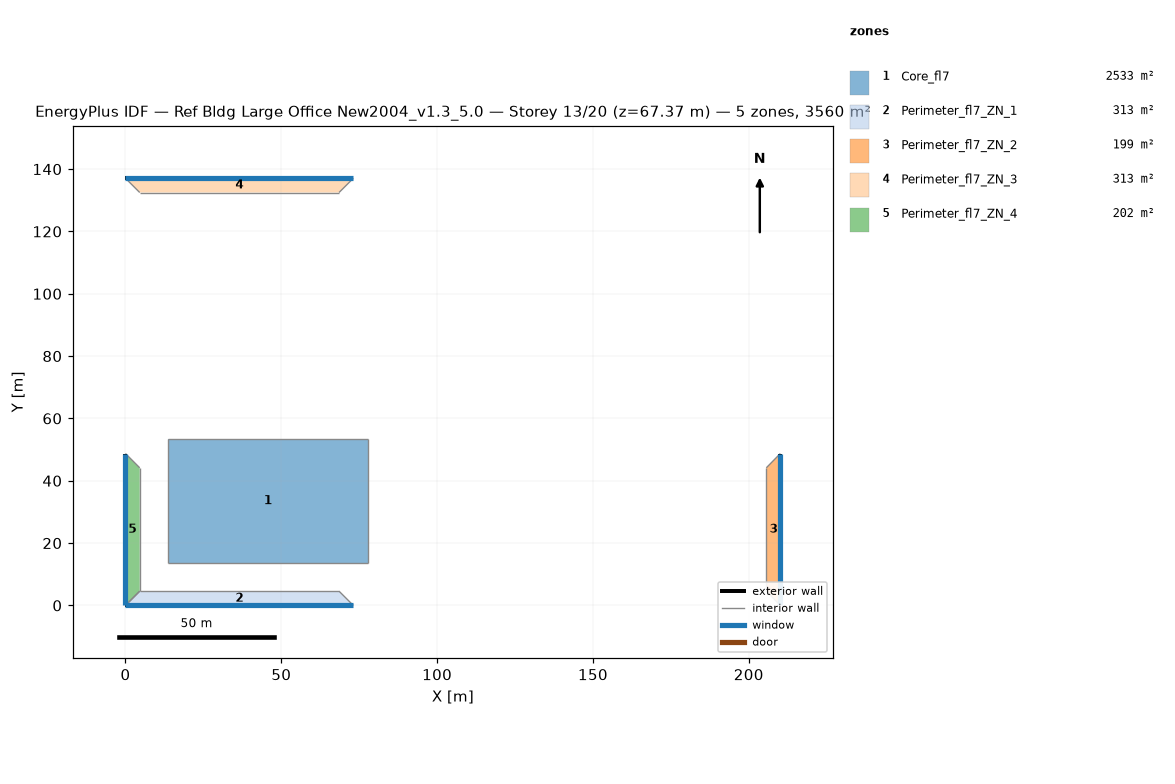
=== STOREY PLAN SPEC (per zone: floor XY polygon, exterior-wall plan segments, windows/doors) ===
zone 1: Core_fl7  (2532.6 m²)
  floor: (77.68, 53.31) (77.68, 13.72) (13.72, 13.72) (13.72, 53.31)
  interior walls: 4
zone 2: Perimeter_fl7_ZN_1  (313.4 m²)
  floor: (68.53, 4.57) (73.11, 0.00) (0.00, 0.00) (4.57, 4.57)
  exterior wall: (0.00, 0.00) – (73.11, 0.00)  [73.1 m]
    window: (0.00, 0.00) – (73.11, 0.00)  [115.5 m²]
  interior walls: 3
zone 3: Perimeter_fl7_ZN_2  (198.7 m²)
  floor: (205.63, 44.16) (210.13, 48.74) (210.13, 0.00) (205.63, 4.57)
  exterior wall: (210.13, 0.00) – (210.13, 48.74)  [48.7 m]
    window: (210.13, 0.00) – (210.13, 48.74)  [77.0 m²]
  interior walls: 3
zone 4: Perimeter_fl7_ZN_3  (313.2 m²)
  floor: (4.57, 132.49) (0.00, 137.06) (73.11, 137.06) (68.53, 132.49)
  exterior wall: (73.11, 137.06) – (0.00, 137.06)  [73.1 m]
    window: (73.11, 137.06) – (0.00, 137.06)  [115.5 m²]
  interior walls: 3
zone 5: Perimeter_fl7_ZN_4  (202.0 m²)
  floor: (4.57, 4.57) (0.00, 0.00) (0.00, 48.74) (4.57, 44.16)
  exterior wall: (0.00, 48.74) – (0.00, 0.00)  [48.7 m]
    window: (0.00, 48.74) – (0.00, 0.00)  [77.0 m²]
  interior walls: 3

=== DERIVED (storey summary) ===
Building: Ref Bldg Large Office New2004_v1.3_5.0
Storey: 13 of 20  (floor level z = 67.37 m)
Storey gross floor area: 3559.9 m²
Zones on this storey: 5
  - Core_fl7: floor 2532.6 m²
  - Perimeter_fl7_ZN_1: floor 313.4 m²; exterior wall 73.1 m (201.1 m²); 1 window(s) 115.5 m²; WWR 57.5%
  - Perimeter_fl7_ZN_2: floor 198.7 m²; exterior wall 48.7 m (134.0 m²); 1 window(s) 77.0 m²; WWR 57.5%
  - Perimeter_fl7_ZN_3: floor 313.2 m²; exterior wall 73.1 m (201.1 m²); 1 window(s) 115.5 m²; WWR 57.5%
  - Perimeter_fl7_ZN_4: floor 202.0 m²; exterior wall 48.7 m (134.0 m²); 1 window(s) 77.0 m²; WWR 57.5%
Zone adjacency (shared interzone walls):
  - Core_fl7 ↔ Perimeter_fl7_ZN_1
  - Core_fl7 ↔ Perimeter_fl7_ZN_2
  - Core_fl7 ↔ Perimeter_fl7_ZN_3
  - Core_fl7 ↔ Perimeter_fl7_ZN_4
  - Perimeter_fl7_ZN_1 ↔ Perimeter_fl7_ZN_2
  - Perimeter_fl7_ZN_1 ↔ Perimeter_fl7_ZN_4
  - Perimeter_fl7_ZN_2 ↔ Perimeter_fl7_ZN_3
  - Perimeter_fl7_ZN_3 ↔ Perimeter_fl7_ZN_4